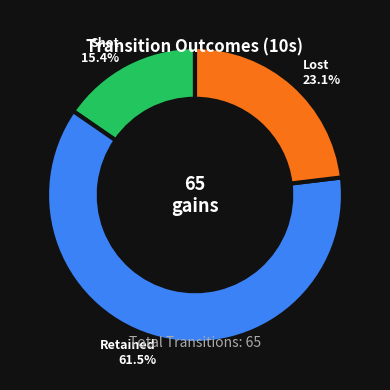

Source code (Python): (Note: this script raises an exception after producing the figure.)
import matplotlib.pyplot as plt
import numpy as np

TACTIQ_BG = '#111'
TACTIQ_FG = '#eee'

def test_donut():
    fig = plt.figure(figsize=(4, 5))
    fig.patch.set_facecolor(TACTIQ_BG)
    ax_side = fig.add_subplot(111)
    ax_side.set_facecolor(TACTIQ_BG)
    ax_side.axis('off')
    
    # Data
    p_shot = 15.4
    p_retained = 61.5
    p_lost = 23.1
    total_gains = 65
    
    percentages = [p_shot, p_retained, p_lost]
    colors = ['#22c55e', '#3b82f6', '#f97316']
    
    # Filter 0% values
    pie_pcts = []
    pie_colors = []
    pie_labels = []
    
    label_map = {0: "Shot", 1: "Retained", 2: "Lost"}
    for idx, p in enumerate(percentages):
        if p > 0:
            pie_pcts.append(p)
            pie_colors.append(colors[idx])
            pie_labels.append(f"{label_map[idx]}\n{p}%")
            
    # Draw pie
    wedges, texts = ax_side.pie(
        pie_pcts,
        labels=pie_labels,
        colors=pie_colors,
        startangle=90,
        wedgeprops=dict(width=0.35, edgecolor=TACTIQ_BG, linewidth=3),
        textprops=dict(color='white', fontsize=9, fontweight='bold'),
        center=(0, 0.1)
    )
    
    ax_side.set_aspect('equal')
    ax_side.text(0, 0.1, f"{total_gains}\ngains", color='white', fontsize=13, fontweight='bold', ha='center', va='center')
    ax_side.text(0, 1.1, "Transition Outcomes (10s)", color='white', fontsize=12, fontweight='bold', ha='center', va='center')
    ax_side.text(0, -0.9, f"Total Transitions: {total_gains}", color='#aaa', fontsize=10, ha='center', va='center')
    
    plt.tight_layout()
    plt.savefig("scratch/test_donut.png")
    print("Donut tested and saved!")

if __name__ == "__main__":
    test_donut()
